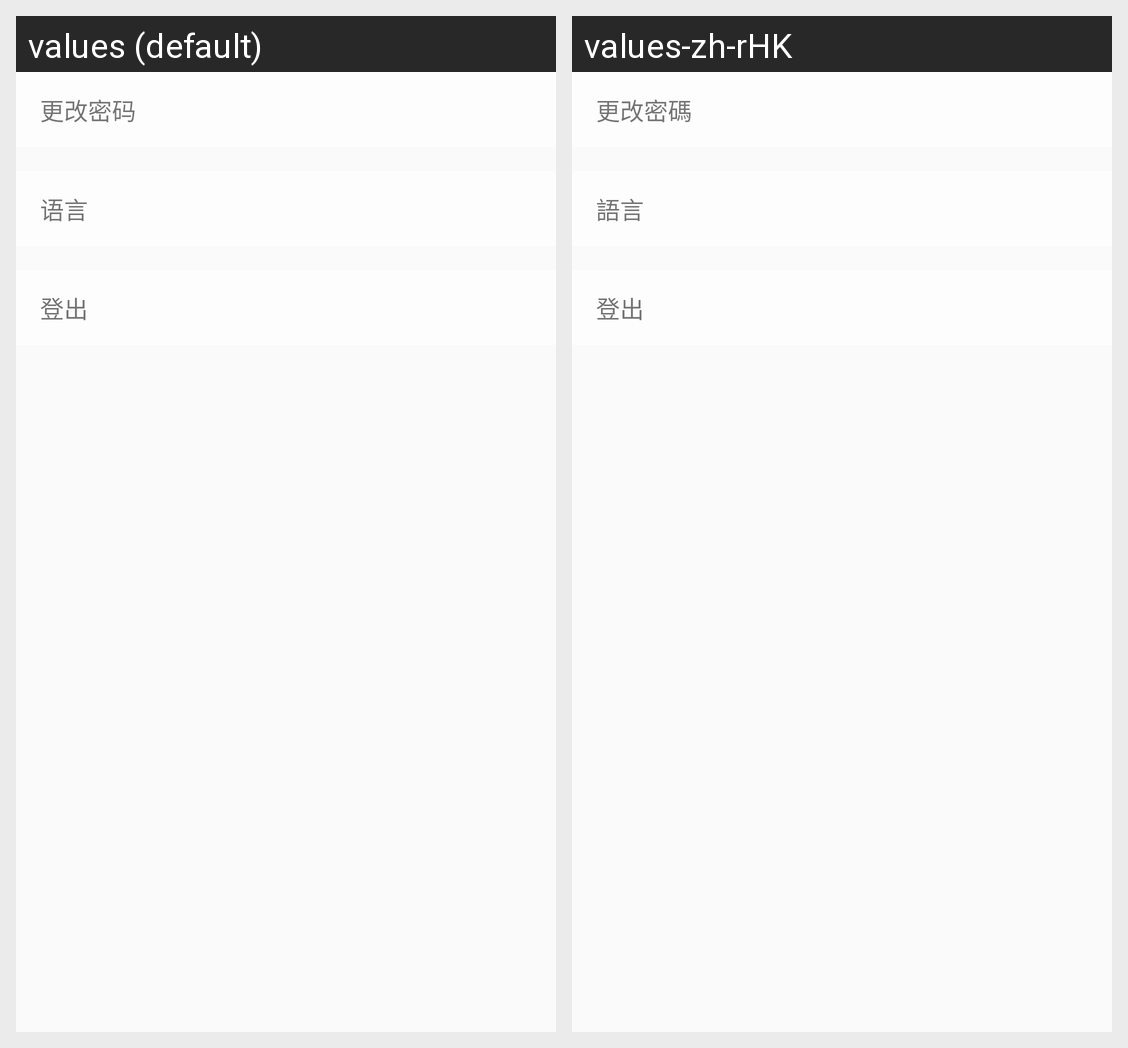

Here is an Android app screen in its default locale and in the app's own translations. Write out the translated-string differences for the strings that appear on this screen.
Android screen res/layout/fragment_setting.xml rendered under 2 locales, left to right: values (default), values-zh-rHK. Device: Nexus 5 (rendered at 1080×1920; each locale shown at half size, 540×960, under a caption strip naming it); theme AppTheme.NoActionBar.
Strings drawn on this screen, with the default value and each locale's value (text and hints the layout hard-codes, and strings that could not be matched under every locale, appear in the picture but are not listed):

change_password
  values: 更改密码
  values-zh-rHK: 更改密碼

language
  values: 语言
  values-zh-rHK: 語言

logout
  values: 登出
  values-zh-rHK: 登出
